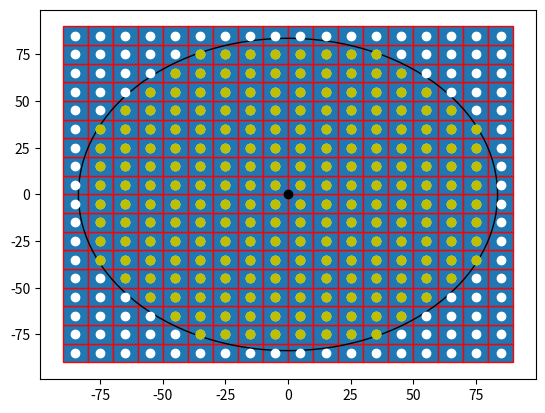

The matplotlib source for this figure: (Note: this script raises an exception after producing the figure.)

import numpy as np
import matplotlib.pyplot as plt
import matplotlib.patches as mpatches


bounding_box_2=np.array([[ -85, -75, -65, -55, -45, -35, -25, -15, -5, 5, 15, 25, 35, 45, 55, 65, 75, 85, -85, -75, -65, -55, -45, -35, -25, -15, -5, 5, 15, 25, 35, 45, 55, 65, 75, 85, -85, -75, -65, -55, -45, -35, -25, -15, -5, 5, 15, 25, 35, 45, 55, 65, 75, 85, -85, -75, -65, -55, -45, -35, -25, -15, -5, 5, 15, 25, 35, 45, 55, 65, 75, 85, -85, -75, -65, -55, -45, -35, -25, -15, -5, 5, 15, 25, 35, 45, 55, 65, 75, 85, -85, -75, -65, -55, -45, -35, -25, -15, -5, 5, 15, 25, 35, 45, 55, 65, 75, 85, -85, -75, -65, -55, -45, -35, -25, -15, -5, 5, 15, 25, 35, 45, 55, 65, 75, 85, -85, -75, -65, -55, -45, -35, -25, -15, -5, 5, 15, 25, 35, 45, 55, 65, 75, 85, -85, -75, -65, -55, -45, -35, -25, -15, -5, 5, 15, 25, 35, 45, 55, 65, 75, 85, -85, -75, -65, -55, -45, -35, -25, -15, -5, 5, 15, 25, 35, 45, 55, 65, 75, 85, -85, -75, -65, -55, -45, -35, -25, -15, -5, 5, 15, 25, 35, 45, 55, 65, 75, 85, -85, -75, -65, -55, -45, -35, -25, -15, -5, 5, 15, 25, 35, 45, 55, 65, 75, 85, -85, -75, -65, -55, -45, -35, -25, -15, -5, 5, 15, 25, 35, 45, 55, 65, 75, 85, -85, -75, -65, -55, -45, -35, -25, -15, -5, 5, 15, 25, 35, 45, 55, 65, 75, 85, -85, -75, -65, -55, -45, -35, -25, -15, -5, 5, 15, 25, 35, 45, 55, 65, 75, 85, -85, -75, -65, -55, -45, -35, -25, -15, -5, 5, 15, 25, 35, 45, 55, 65, 75, 85, -85, -75, -65, -55, -45, -35, -25, -15, -5, 5, 15, 25, 35, 45, 55, 65, 75, 85, -85, -75, -65, -55, -45, -35, -25, -15, -5, 5, 15, 25, 35, 45, 55, 65, 75, 85 ],[ -85, -85, -85, -85, -85, -85, -85, -85, -85, -85, -85, -85, -85, -85, -85, -85, -85, -85, -75, -75, -75, -75, -75, -75, -75, -75, -75, -75, -75, -75, -75, -75, -75, -75, -75, -75, -65, -65, -65, -65, -65, -65, -65, -65, -65, -65, -65, -65, -65, -65, -65, -65, -65, -65, -55, -55, -55, -55, -55, -55, -55, -55, -55, -55, -55, -55, -55, -55, -55, -55, -55, -55, -45, -45, -45, -45, -45, -45, -45, -45, -45, -45, -45, -45, -45, -45, -45, -45, -45, -45, -35, -35, -35, -35, -35, -35, -35, -35, -35, -35, -35, -35, -35, -35, -35, -35, -35, -35, -25, -25, -25, -25, -25, -25, -25, -25, -25, -25, -25, -25, -25, -25, -25, -25, -25, -25, -15, -15, -15, -15, -15, -15, -15, -15, -15, -15, -15, -15, -15, -15, -15, -15, -15, -15, -5, -5, -5, -5, -5, -5, -5, -5, -5, -5, -5, -5, -5, -5, -5, -5, -5, -5, 5, 5, 5, 5, 5, 5, 5, 5, 5, 5, 5, 5, 5, 5, 5, 5, 5, 5, 15, 15, 15, 15, 15, 15, 15, 15, 15, 15, 15, 15, 15, 15, 15, 15, 15, 15, 25, 25, 25, 25, 25, 25, 25, 25, 25, 25, 25, 25, 25, 25, 25, 25, 25, 25, 35, 35, 35, 35, 35, 35, 35, 35, 35, 35, 35, 35, 35, 35, 35, 35, 35, 35, 45, 45, 45, 45, 45, 45, 45, 45, 45, 45, 45, 45, 45, 45, 45, 45, 45, 45, 55, 55, 55, 55, 55, 55, 55, 55, 55, 55, 55, 55, 55, 55, 55, 55, 55, 55, 65, 65, 65, 65, 65, 65, 65, 65, 65, 65, 65, 65, 65, 65, 65, 65, 65, 65, 75, 75, 75, 75, 75, 75, 75, 75, 75, 75, 75, 75, 75, 75, 75, 75, 75, 75, 85, 85, 85, 85, 85, 85, 85, 85, 85, 85, 85, 85, 85, 85, 85, 85, 85, 85 ]])
a=np.diag(range(15))
#print(a)
#print(len(bounding_box))
#print(bounding_box.size)
#print(bounding_box.shape)
#print(bounding_box.reshape(2,289))
#plt.matshow(bounding_box.reshape(2,289))
#(nrows, ncols) = bounding_box.shape
#pixel_plot=plt.figure() #make plot
#plt.title("bounding box")
fig,ax=plt.subplots()
plt.plot([ -85, -75, -65, -55, -45, -35, -25, -15, -5, 5, 15, 25, 35, 45, 55, 65, 75, 85, -85, -75, -65, -55, -45, -35, -25, -15, -5, 5, 15, 25, 35, 45, 55, 65, 75, 85, -85, -75, -65, -55, -45, -35, -25, -15, -5, 5, 15, 25, 35, 45, 55, 65, 75, 85, -85, -75, -65, -55, -45, -35, -25, -15, -5, 5, 15, 25, 35, 45, 55, 65, 75, 85, -85, -75, -65, -55, -45, -35, -25, -15, -5, 5, 15, 25, 35, 45, 55, 65, 75, 85, -85, -75, -65, -55, -45, -35, -25, -15, -5, 5, 15, 25, 35, 45, 55, 65, 75, 85, -85, -75, -65, -55, -45, -35, -25, -15, -5, 5, 15, 25, 35, 45, 55, 65, 75, 85, -85, -75, -65, -55, -45, -35, -25, -15, -5, 5, 15, 25, 35, 45, 55, 65, 75, 85, -85, -75, -65, -55, -45, -35, -25, -15, -5, 5, 15, 25, 35, 45, 55, 65, 75, 85, -85, -75, -65, -55, -45, -35, -25, -15, -5, 5, 15, 25, 35, 45, 55, 65, 75, 85, -85, -75, -65, -55, -45, -35, -25, -15, -5, 5, 15, 25, 35, 45, 55, 65, 75, 85, -85, -75, -65, -55, -45, -35, -25, -15, -5, 5, 15, 25, 35, 45, 55, 65, 75, 85, -85, -75, -65, -55, -45, -35, -25, -15, -5, 5, 15, 25, 35, 45, 55, 65, 75, 85, -85, -75, -65, -55, -45, -35, -25, -15, -5, 5, 15, 25, 35, 45, 55, 65, 75, 85, -85, -75, -65, -55, -45, -35, -25, -15, -5, 5, 15, 25, 35, 45, 55, 65, 75, 85, -85, -75, -65, -55, -45, -35, -25, -15, -5, 5, 15, 25, 35, 45, 55, 65, 75, 85, -85, -75, -65, -55, -45, -35, -25, -15, -5, 5, 15, 25, 35, 45, 55, 65, 75, 85, -85, -75, -65, -55, -45, -35, -25, -15, -5, 5, 15, 25, 35, 45, 55, 65, 75, 85 ],[ -85, -85, -85, -85, -85, -85, -85, -85, -85, -85, -85, -85, -85, -85, -85, -85, -85, -85, -75, -75, -75, -75, -75, -75, -75, -75, -75, -75, -75, -75, -75, -75, -75, -75, -75, -75, -65, -65, -65, -65, -65, -65, -65, -65, -65, -65, -65, -65, -65, -65, -65, -65, -65, -65, -55, -55, -55, -55, -55, -55, -55, -55, -55, -55, -55, -55, -55, -55, -55, -55, -55, -55, -45, -45, -45, -45, -45, -45, -45, -45, -45, -45, -45, -45, -45, -45, -45, -45, -45, -45, -35, -35, -35, -35, -35, -35, -35, -35, -35, -35, -35, -35, -35, -35, -35, -35, -35, -35, -25, -25, -25, -25, -25, -25, -25, -25, -25, -25, -25, -25, -25, -25, -25, -25, -25, -25, -15, -15, -15, -15, -15, -15, -15, -15, -15, -15, -15, -15, -15, -15, -15, -15, -15, -15, -5, -5, -5, -5, -5, -5, -5, -5, -5, -5, -5, -5, -5, -5, -5, -5, -5, -5, 5, 5, 5, 5, 5, 5, 5, 5, 5, 5, 5, 5, 5, 5, 5, 5, 5, 5, 15, 15, 15, 15, 15, 15, 15, 15, 15, 15, 15, 15, 15, 15, 15, 15, 15, 15, 25, 25, 25, 25, 25, 25, 25, 25, 25, 25, 25, 25, 25, 25, 25, 25, 25, 25, 35, 35, 35, 35, 35, 35, 35, 35, 35, 35, 35, 35, 35, 35, 35, 35, 35, 35, 45, 45, 45, 45, 45, 45, 45, 45, 45, 45, 45, 45, 45, 45, 45, 45, 45, 45, 55, 55, 55, 55, 55, 55, 55, 55, 55, 55, 55, 55, 55, 55, 55, 55, 55, 55, 65, 65, 65, 65, 65, 65, 65, 65, 65, 65, 65, 65, 65, 65, 65, 65, 65, 65, 75, 75, 75, 75, 75, 75, 75, 75, 75, 75, 75, 75, 75, 75, 75, 75, 75, 75, 85, 85, 85, 85, 85, 85, 85, 85, 85, 85, 85, 85, 85, 85, 85, 85, 85, 85 ], 'wo')
for item in range(bounding_box_2.shape[1]):
    recy=mpatches.Rectangle((bounding_box_2[0][item]-5,bounding_box_2[1][item]-5), 10, 10, ec="red")  
    ax.add_patch(recy) 
    #recy=mpatches.Rectangle((bounding_box_1[item][0]-5,bounding_box_1[item][1]-5), 10, 10, ec="none")
    #ax.add_patch(recy)

circ=mpatches.Circle((0, 0), 83.6505, ec="black", fc="none")
ax.plot([0],[0],'ko')
ax.add_patch(circ)
#ax.plot([ -25, -15, -5, 5, 15, 25, -45, -35, -25, 25, 35, 45, -55, -45, 45, 55, -65, -55, 55, 65, -75, -65, 65, 75, -75, 75, -85, -75, 75, 85, -85, 85, -85, 85, -85, 85, -85, 85, -85, -75, 75, 85, -75, 75, -75, -65, 65, 75, -65, -55, 55, 65, -55, -45, 45, 55, -45, -35, -25, 25, 35, 45, -25, -15, -5, 5, 15, 25 ],[ -85, -85, -85, -85, -85, -85, -75, -75, -75, -75, -75, -75, -65, -65, -65, -65, -55, -55, -55, -55, -45, -45, -45, -45, -35, -35, -25, -25, -25, -25, -15, -15, -5, -5, 5, 5, 15, 15, 25, 25, 25, 25, 35, 35, 45, 45, 45, 45, 55, 55, 55, 55, 65, 65, 65, 65, 75, 75, 75, 75, 75, 75, 85, 85, 85, 85, 85, 85 ],'bo')
#ax.plot([ -25, -15, -5, 5, 15, 25, -45, 45, -55, 55, -65, 65, -75, 75, -85, 85, -85, 85, -85, 85, -85, 85, -85, 85, -85, 85, -75, 75, -65, 65, -55, 55, -45, 45, -25, -15, -5, 5, 15, 25, ],[ -85, -85, -85, -85, -85, -85, -75, -75, -65, -65, -55, -55, -45, -45, -25, -25, -15, -15, -5, -5, 5, 5, 15, 15, 25, 25, 45, 45, 55, 55, 65, 65, 75, 75, 85, 85, 85, 85, 85, 85,  ], 'go' )
ax.plot([ -35, -25, -15, -5, 5, 15, 25, 35, -45, -35, -25, -15, -5, 5, 15, 25, 35, 45, -55, -45, -35, -25, -15, -5, 5, 15, 25, 35, 45, 55, -65, -55, -45, -35, -25, -15, -5, 5, 15, 25, 35, 45, 55, 65, -75, -65, -55, -45, -35, -25, -15, -5, 5, 15, 25, 35, 45, 55, 65, 75, -75, -65, -55, -45, -35, -25, -15, -5, 5, 15, 25, 35, 45, 55, 65, 75, -75, -65, -55, -45, -35, -25, -15, -5, 5, 15, 25, 35, 45, 55, 65, 75, -75, -65, -55, -45, -35, -25, -15, -5, 5, 15, 25, 35, 45, 55, 65, 75, -75, -65, -55, -45, -35, -25, -15, -5, 5, 15, 25, 35, 45, 55, 65, 75, -75, -65, -55, -45, -35, -25, -15, -5, 5, 15, 25, 35, 45, 55, 65, 75, -75, -65, -55, -45, -35, -25, -15, -5, 5, 15, 25, 35, 45, 55, 65, 75, -75, -65, -55, -45, -35, -25, -15, -5, 5, 15, 25, 35, 45, 55, 65, 75, -65, -55, -45, -35, -25, -15, -5, 5, 15, 25, 35, 45, 55, 65, -55, -45, -35, -25, -15, -5, 5, 15, 25, 35, 45, 55, -45, -35, -25, -15, -5, 5, 15, 25, 35, 45, -35, -25, -15, -5, 5, 15, 25, 35 ],[ -75, -75, -75, -75, -75, -75, -75, -75, -65, -65, -65, -65, -65, -65, -65, -65, -65, -65, -55, -55, -55, -55, -55, -55, -55, -55, -55, -55, -55, -55, -45, -45, -45, -45, -45, -45, -45, -45, -45, -45, -45, -45, -45, -45, -35, -35, -35, -35, -35, -35, -35, -35, -35, -35, -35, -35, -35, -35, -35, -35, -25, -25, -25, -25, -25, -25, -25, -25, -25, -25, -25, -25, -25, -25, -25, -25, -15, -15, -15, -15, -15, -15, -15, -15, -15, -15, -15, -15, -15, -15, -15, -15, -5, -5, -5, -5, -5, -5, -5, -5, -5, -5, -5, -5, -5, -5, -5, -5, 5, 5, 5, 5, 5, 5, 5, 5, 5, 5, 5, 5, 5, 5, 5, 5, 15, 15, 15, 15, 15, 15, 15, 15, 15, 15, 15, 15, 15, 15, 15, 15, 25, 25, 25, 25, 25, 25, 25, 25, 25, 25, 25, 25, 25, 25, 25, 25, 35, 35, 35, 35, 35, 35, 35, 35, 35, 35, 35, 35, 35, 35, 35, 35, 45, 45, 45, 45, 45, 45, 45, 45, 45, 45, 45, 45, 45, 45, 55, 55, 55, 55, 55, 55, 55, 55, 55, 55, 55, 55, 65, 65, 65, 65, 65, 65, 65, 65, 65, 65, 75, 75, 75, 75, 75, 75, 75, 75  ],'yo')
#ax.grid()
for item in range(bounding_box_2.shape[1]):
    recy=mpatches.Rectangle((bounding_box_2[0][item]-5,bounding_box_2[1][item]-5), 10, 10, ec="ye",fc="black")  
    ax.add_patch(recy) 
    #recy=mpatches.Rectangle((bounding_box_1[item][0]-5,bounding_box_1[item][1]-5), 10, 10, ec="none")
    #ax.add_patch(recy)

plt.axis([-100, 100, -100, 100])
plt.show()

